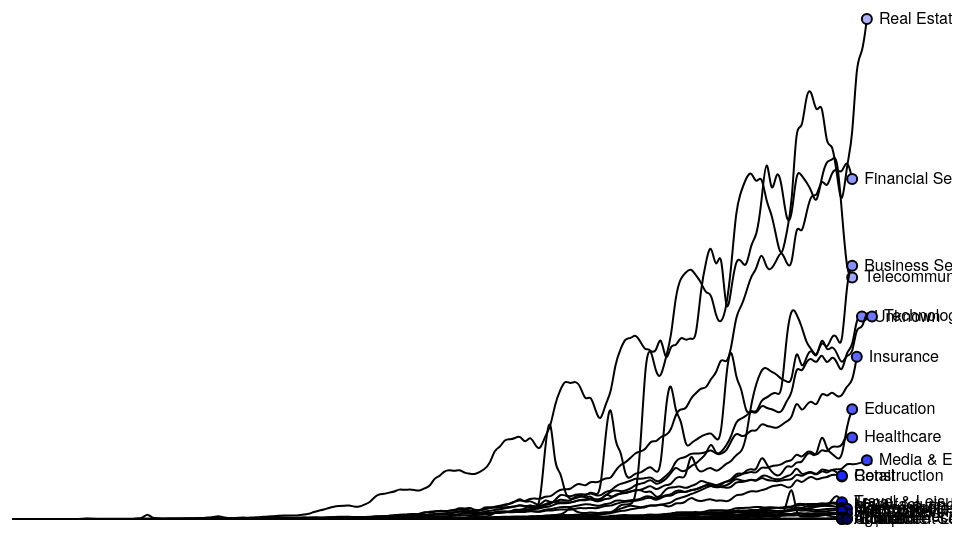
D3 v3 page, settled after 360 driven frames (6 s of simulated time); the page loaded 1 data file(s).


var m = [20, 20, 30, 20],
    w = 960 - m[1] - m[3],
    h = 600 - m[0] - m[2];
var x,
    y,
    duration = 4500,
    delay = 4500;
var color = d3.scale.ordinal().range(["#AEB3FF","#A1A7FF","#939AFF","#868EFF","#7881FF","#6B75FF","#5D68FF","#505CFF","#434FFF","#3543FF","#2836FF","#1A2AFF","#0D1DFF","#0011FF","#0010F1","#000FE4","#000ED6","#000DC9","#000CBB","#000BAE","#000AA1","#000993","#000886","#000878","#00076B","#00065D","#000550"]);
var svg = d3.select("body").append("svg")
    .attr("width", w + m[1] + m[3])
    .attr("height", h + m[0] + m[2])
  .append("g")
    .attr("transform", "translate(" + m[3] + "," + m[0] + ")");
var dataset,
    categories;
var line = d3.svg.line()
    .interpolate("basis")
    .x(function(d) { return x(d.date); })
    .y(function(d) { return y(d.amount); });
var axis = d3.svg.line()
    .interpolate("basis")
    .x(function(d) { return x(d.date); })
    .y(h);
var area = d3.svg.area()
    .interpolate("basis")
    .x(function(d) { return x(d.date); })
    .y1(function(d) { return y(d.amount); });
d3.csv("dataset.csv", function(data) {
  categories = d3.nest()
      .key(function(d) { return d.category; })
      .entries(dataset = data);
  categories.forEach(function(s) {
    s.values.forEach(function(d) { d.date = d.date; d.amount = +d.amount; });
    s.maxAmount = d3.max(s.values, function(d) { return d.amount; });
    s.sumAmount = d3.sum(s.values, function(d) { return d.amount; });
  });
  
  categories.sort(function(a, b) { return b.sumAmount - a.sumAmount; });
  var g = svg.selectAll("g")
      .data(categories)
    .enter().append("g")
      .attr("class", "category");
  setTimeout(lines, 100);
});
function lines() {
  
 var totalMax = d3.max(function(d) { return d.amount});
  x = d3.time.scale().range([0, w - 60]);
  y = d3.scale.linear().range([h , -h -20]);
  x.domain([
    d3.min(categories, function(d) { return d.values[0].date; }),
    d3.max(categories, function(d) { return d.values[d.values.length - 1].date; })
  ]);
  
  y
      .domain([0, d3.max(categories.map(function(d) { return d.maxAmount + m[2]; }))])
      .range([h, 0]);
  var g = svg.selectAll(".category")
      .attr("transform", function(d, i) { return "translate(0," + h + ",0)"; });
  g.each(function(d) {
    var e = d3.select(this);
    e.append("path")
        .attr("class", "line");
    e.append("circle")
        .attr("r", 5)
        .style("fill", function(d) { return color(d.key); })
        .style("stroke", d3.rgb(0,0,0))
        .style("stroke-width", "2px");
    e.append("text")
        .attr("x", 12)
        .attr("dy", ".31em")
        .text(d.key);
  });
  function draw(k) {
    g.each(function(d) {
      var e = d3.select(this);
      y.domain([0,h]);
      e.select("path")
          .attr("d", function(d) { return line(d.values.slice(0, k + 1)); });
      e.selectAll("circle, text")
          .data(function(d) { return [d.values[k], d.values[k]]; })
          .attr("transform", function(d) { return "translate(" + x(d.date) + "," + y(d.amount) + ")"; });
    });
  }
  var k = 1, n = categories[0].values.length;
  d3.timer(function() {
    draw(k);
    if ((k += 2) >= n - 1) {
      draw(n - 1);
      setTimeout(groupedBar, duration);
      return true;
    }
  });
}
function overlappingArea() {
  var g = svg.selectAll(".category");
  line
      .y(function(d) { return y(d.amount0 + d.amount); });
  g.select(".line")
      .attr("d", function(d) { return line(d.values); });
  y
      .domain([0, d3.max(categories.map(function(d) { return d.maxAmount + m[2]; }))])
      .range([h, 0]);
  area
      .y0(h)
      .y1(function(d) { return y(d.amount); });
  line
      .y(function(d) { return y(d.amount); });
  
  var t = g.transition()
      .duration(duration);
  t.select(".line")
      .style("stroke-opacity", 1)
      .attr("d", function(d) { return line(d.values); });
  t.select(".area")
      .style("fill-opacity", .5)
      .attr("d", function(d) { return area(d.values); });
  t.select("text")
      .attr("dy", ".31em")
      .attr("transform", function(d) { d = d.values[d.values.length - 1]; return "translate(" + (w - 60) + "," + y(d.amount) + ")"; });
  svg.append("line")
      .attr("class", "line")
      .attr("x1", 0)
      .attr("x2", w - 60)
      .attr("y1", h)
      .attr("y2", h)
      .style("stroke-opacity", 1e-6)
    .transition()
      .duration(duration)
      .style("stroke-opacity", 1);
  setTimeout(groupedBar, duration + delay);
}
function groupedBar() {
  x = d3.scale.ordinal()
      .domain(categories[0].values.map(function(d) { return d.date; }))
      .rangeBands([0, w - 60], .1);
  var x1 = d3.scale.ordinal()
      .domain(categories.map(function(d) { return d.key; }))
      .rangeBands([0, x.rangeBand()]);
  var g = svg.selectAll(".category");
      g.select("circle").transition()
      .duration(duration)
      .attr("transform", function(d) { return "translate(" + (w - 60) + "," + (-h / 4) + ")"; })
      .remove();
  
  var t = g.transition()
      .duration(duration);
  t.select(".line")
      .style("stroke-opacity", 1e-6)
      .remove();
  t.select(".area")
      .style("fill-opacity", 1e-6)
      .remove();
  g.each(function(p, j) {
    d3.select(this).selectAll("rect")
        .data(function(d) { return d.values; })
      .enter().append("rect")
        .attr("x", function(d) { return x(d.date) + x1(p.key); })
        .attr("y", function(d) { return y(d.amount); })
        .attr("width", x1.rangeBand())
        .attr("height", function(d) { return h - y(d.amount); })
        .style("fill", color(p.key))
        .style("fill-opacity", 1e-6)
      .transition()
        .duration(duration)
        .style("fill-opacity", 1);
  });
  setTimeout(stackedBar, duration + delay);
}
function stackedBar() {
  x.rangeRoundBands([0, w - 60], .1);
  var stack = d3.layout.stack()
      .values(function(d) { return d.values; })
      .x(function(d) { return d.date; })
      .y(function(d) { return d.amount; })
      .out(function(d, y0, y) { d.amount0 = y0; })
      .order("reverse");
  var g = svg.selectAll(".category");
  stack(categories);
  y
      .domain([0, d3.max(categories[0].values.map(function(d) { return d.amount + d.amount0 + m[2]; }))])
      .range([h, 0]);
  var t = g.transition()
      .duration(duration / 2);
  t.select("text")
      .delay(categories[0].values.length * 10)
      .attr("transform", function(d) { d = d.values[d.values.length - 1]; return "translate(" + (w - 60) + "," + y(d.amount / 2 + d.amount0) + ")"; });
  t.selectAll("rect")
      .delay(function(d, i) { return i * 10; })
      .attr("y", function(d) { return y(d.amount0 + d.amount); })
      .attr("height", function(d) { return h - y(d.amount); })
      .each("end", function() {
        d3.select(this)
            .style("stroke", d3.rgb(255,255,255))
            .style("stroke-opacity", 1e-6)
          .transition()
            .duration(duration / 2)
            .attr("x", function(d) { return x(d.date); })
            .attr("width", x.rangeBand())
            .style("stroke-opacity", 1);
      });
  setTimeout(transposeBar, duration + categories[0].values.length * 10 + delay);
}
function transposeBar() {
  x
      .domain(categories.map(function(d) { return d.key; }))
      .rangeRoundBands([0, w], .2);
  y
      .domain([0, m[2] + d3.max(categories.map(function(d) { return d3.sum(d.values.map(function(d) { return d.amount; })); }))]);
  var stack = d3.layout.stack()
      .x(function(d, i) { return i; })
      .y(function(d) { return d.amount; })
      .out(function(d, y0, y) { d.amount0 = y0; });
  stack(d3.zip.apply(null, categories.map(function(d) { return d.values; })));
  var g = svg.selectAll(".category");
  var t = g.transition()
      .duration(duration / 2);
  t.selectAll("rect")
      .delay(function(d, i) { return i * 10; })
      .attr("y", function(d) { return y(d.amount0 + d.amount) - 1; })
      .attr("height", function(d) { return h - y(d.amount) + 1; })
      .attr("x", function(d) { return x(d.category); })
      .attr("width", x.rangeBand())
      .style("stroke-opacity", 1e-6);
  t.select("text")
      .attr("x", 0)
      .attr("transform", function(d) { return "translate(" + (x(d.key) + x.rangeBand() / 2) + "," + h + ")"; })
      .attr("dy", "1.31em")
      .each("end", function() { d3.select(this).attr("x", null).attr("text-anchor", "middle"); });
  svg.select("line").transition()
      .duration(duration)
      .attr("x2", w);
  setTimeout(donut,  duration / 2 + categories[0].values.length * 10 + delay);
}
function donut() {
  var g = svg.selectAll(".category");
  g.selectAll("rect").remove();
  var pie = d3.layout.pie()
      .value(function(d) { return d.sumAmount; });
  var arc = d3.svg.arc();
  g.append("path")
      .style("fill", function(d) { return color(d.key); })
      .data(function() { return pie(categories); })
    .transition()
      .duration(duration)
      .tween("arc", arcTween);
  g.select("text").transition()
      .duration(duration)
      .attr("dy", ".31em");
  svg.select("line").transition()
      .duration(duration)
      .attr("y1", 2 * h)
      .attr("y2", 2 * h)
      .remove();
  function arcTween(d) {
    var path = d3.select(this),
        text = d3.select(this.parentNode.appendChild(this.previousSibling)),
        x0 = x(d.data.key),
        y0 = h - y(d.data.sumAmount);
    return function(t) {
      var r = h / 2 / Math.min(1, t + 1e-3),
          a = Math.cos(t * Math.PI / 2),
          xx = (-r + (a) * (x0 + x.rangeBand()) + (1 - a) * (w + h) / 2),
          yy = ((a) * h + (1 - a) * h / 2),
          f = {
            innerRadius: r - x.rangeBand() / (2 - a),
            outerRadius: r,
            startAngle: a * (Math.PI / 2 - y0 / r) + (1 - a) * d.startAngle,
            endAngle: a * (Math.PI / 2) + (1 - a) * d.endAngle
          };
      path.attr("transform", "translate(" + xx + "," + yy + ")");
      path.attr("d", arc(f));
      text.attr("transform", "translate(" + arc.centroid(f) + ")translate(" + xx + "," + yy + ")rotate(" + 0 + ")");
    };
  }
  setTimeout(donutExplode, duration + delay);
}
function donutExplode() {
  var r0a = h / 2 - x.rangeBand() / 2,
      r1a = h / 2,
      r0b = 2 * h - x.rangeBand() / 2,
      r1b = 2 * h,
      arc = d3.svg.arc();
  svg.selectAll(".category path")
      .each(transitionExplode);
  function transitionExplode(d, i) {
    d.innerRadius = r0a;
    d.outerRadius = r1a;
    d3.select(this).transition()
        .duration(duration / 2)
        .tween("arc", tweenArc({
          innerRadius: r0b,
          outerRadius: r1b
        }));
  }
  function tweenArc(b) {
    return function(a) {
      var path = d3.select(this),
          text = d3.select(this.nextSibling),
          i = d3.interpolate(a, b);
      for (var key in b) a[key] = b[key];
      return function(t) {
        var a = i(t);
        path.attr("d", arc(a));
        text.attr("transform", "translate(" + arc.centroid(a) + ")translate(" + w / 2 + "," + h / 2 +")rotate(" + 0 + ")");
      };
    }
  }
  setTimeout(function() {
    svg.selectAll("*").remove();
    svg.selectAll("g").data(categories).enter().append("g").attr("class", "category");
    lines();
  }, duration);
}


### data: dataset.csv
category, date, amount
Media & Entertainment, 38108, 0
Media & Entertainment, 38139, 0
Media & Entertainment, 38169, 0
Media & Entertainment, 38200, 0
Media & Entertainment, 38231, 0
Media & Entertainment, 38261, 0
Media & Entertainment, 38292, 0
Media & Entertainment, 38322, 0.0001256
Media & Entertainment, 38353, 0.0001256
Media & Entertainment, 38384, 0
Media & Entertainment, 38412, 0
Media & Entertainment, 38443, 0
Media & Entertainment, 38473, 0.002638
Media & Entertainment, 38504, 0.08792
Media & Entertainment, 38534, 0.06832
Media & Entertainment, 38565, 0.01972
Media & Entertainment, 38626, 0.003642
Media & Entertainment, 38657, 0.0002512
Media & Entertainment, 38687, 0
Media & Entertainment, 38718, 0.0002512
Media & Entertainment, 38777, 0.002512
Media & Entertainment, 38808, 0.004898
Media & Entertainment, 38838, 0.003642
Media & Entertainment, 38869, 0.00628
Media & Entertainment, 38899, 0.004773
Media & Entertainment, 38930, 0.002512
Media & Entertainment, 38961, 0.002386
Media & Entertainment, 38991, 0.002889
Media & Entertainment, 39022, 0.001633
Media & Entertainment, 39052, 0.001758
Media & Entertainment, 39083, 0.002638
Media & Entertainment, 39114, 0.004773
Media & Entertainment, 39142, 0.006782
Media & Entertainment, 39173, 0.00427
Media & Entertainment, 39203, 0.005149
Media & Entertainment, 39234, 0.006531
Media & Entertainment, 39264, 0.004773
Media & Entertainment, 39295, 0.007661
Media & Entertainment, 39326, 0.005903
Media & Entertainment, 39356, 0.005149
Media & Entertainment, 39387, 0.006154
Media & Entertainment, 39417, 0.006908
Media & Entertainment, 39448, 0.01118
Media & Entertainment, 39479, 0.01068
Media & Entertainment, 39508, 0.009294
Media & Entertainment, 39539, 0.007285
Media & Entertainment, 39569, 0.005777
Media & Entertainment, 39600, 0.004145
Media & Entertainment, 39630, 0.004647
Media & Entertainment, 39661, 0.003014
Media & Entertainment, 39692, 0.05338
Media & Entertainment, 39722, 0.5506
Media & Entertainment, 39753, 0.8255
Media & Entertainment, 39783, 0.941
Media & Entertainment, 39814, 1.212
Media & Entertainment, 39845, 1.214
Media & Entertainment, 39873, 1.38
Media & Entertainment, 39904, 1.384
Media & Entertainment, 39934, 1.217
Media & Entertainment, 39965, 1.43
... 4,565 more rows